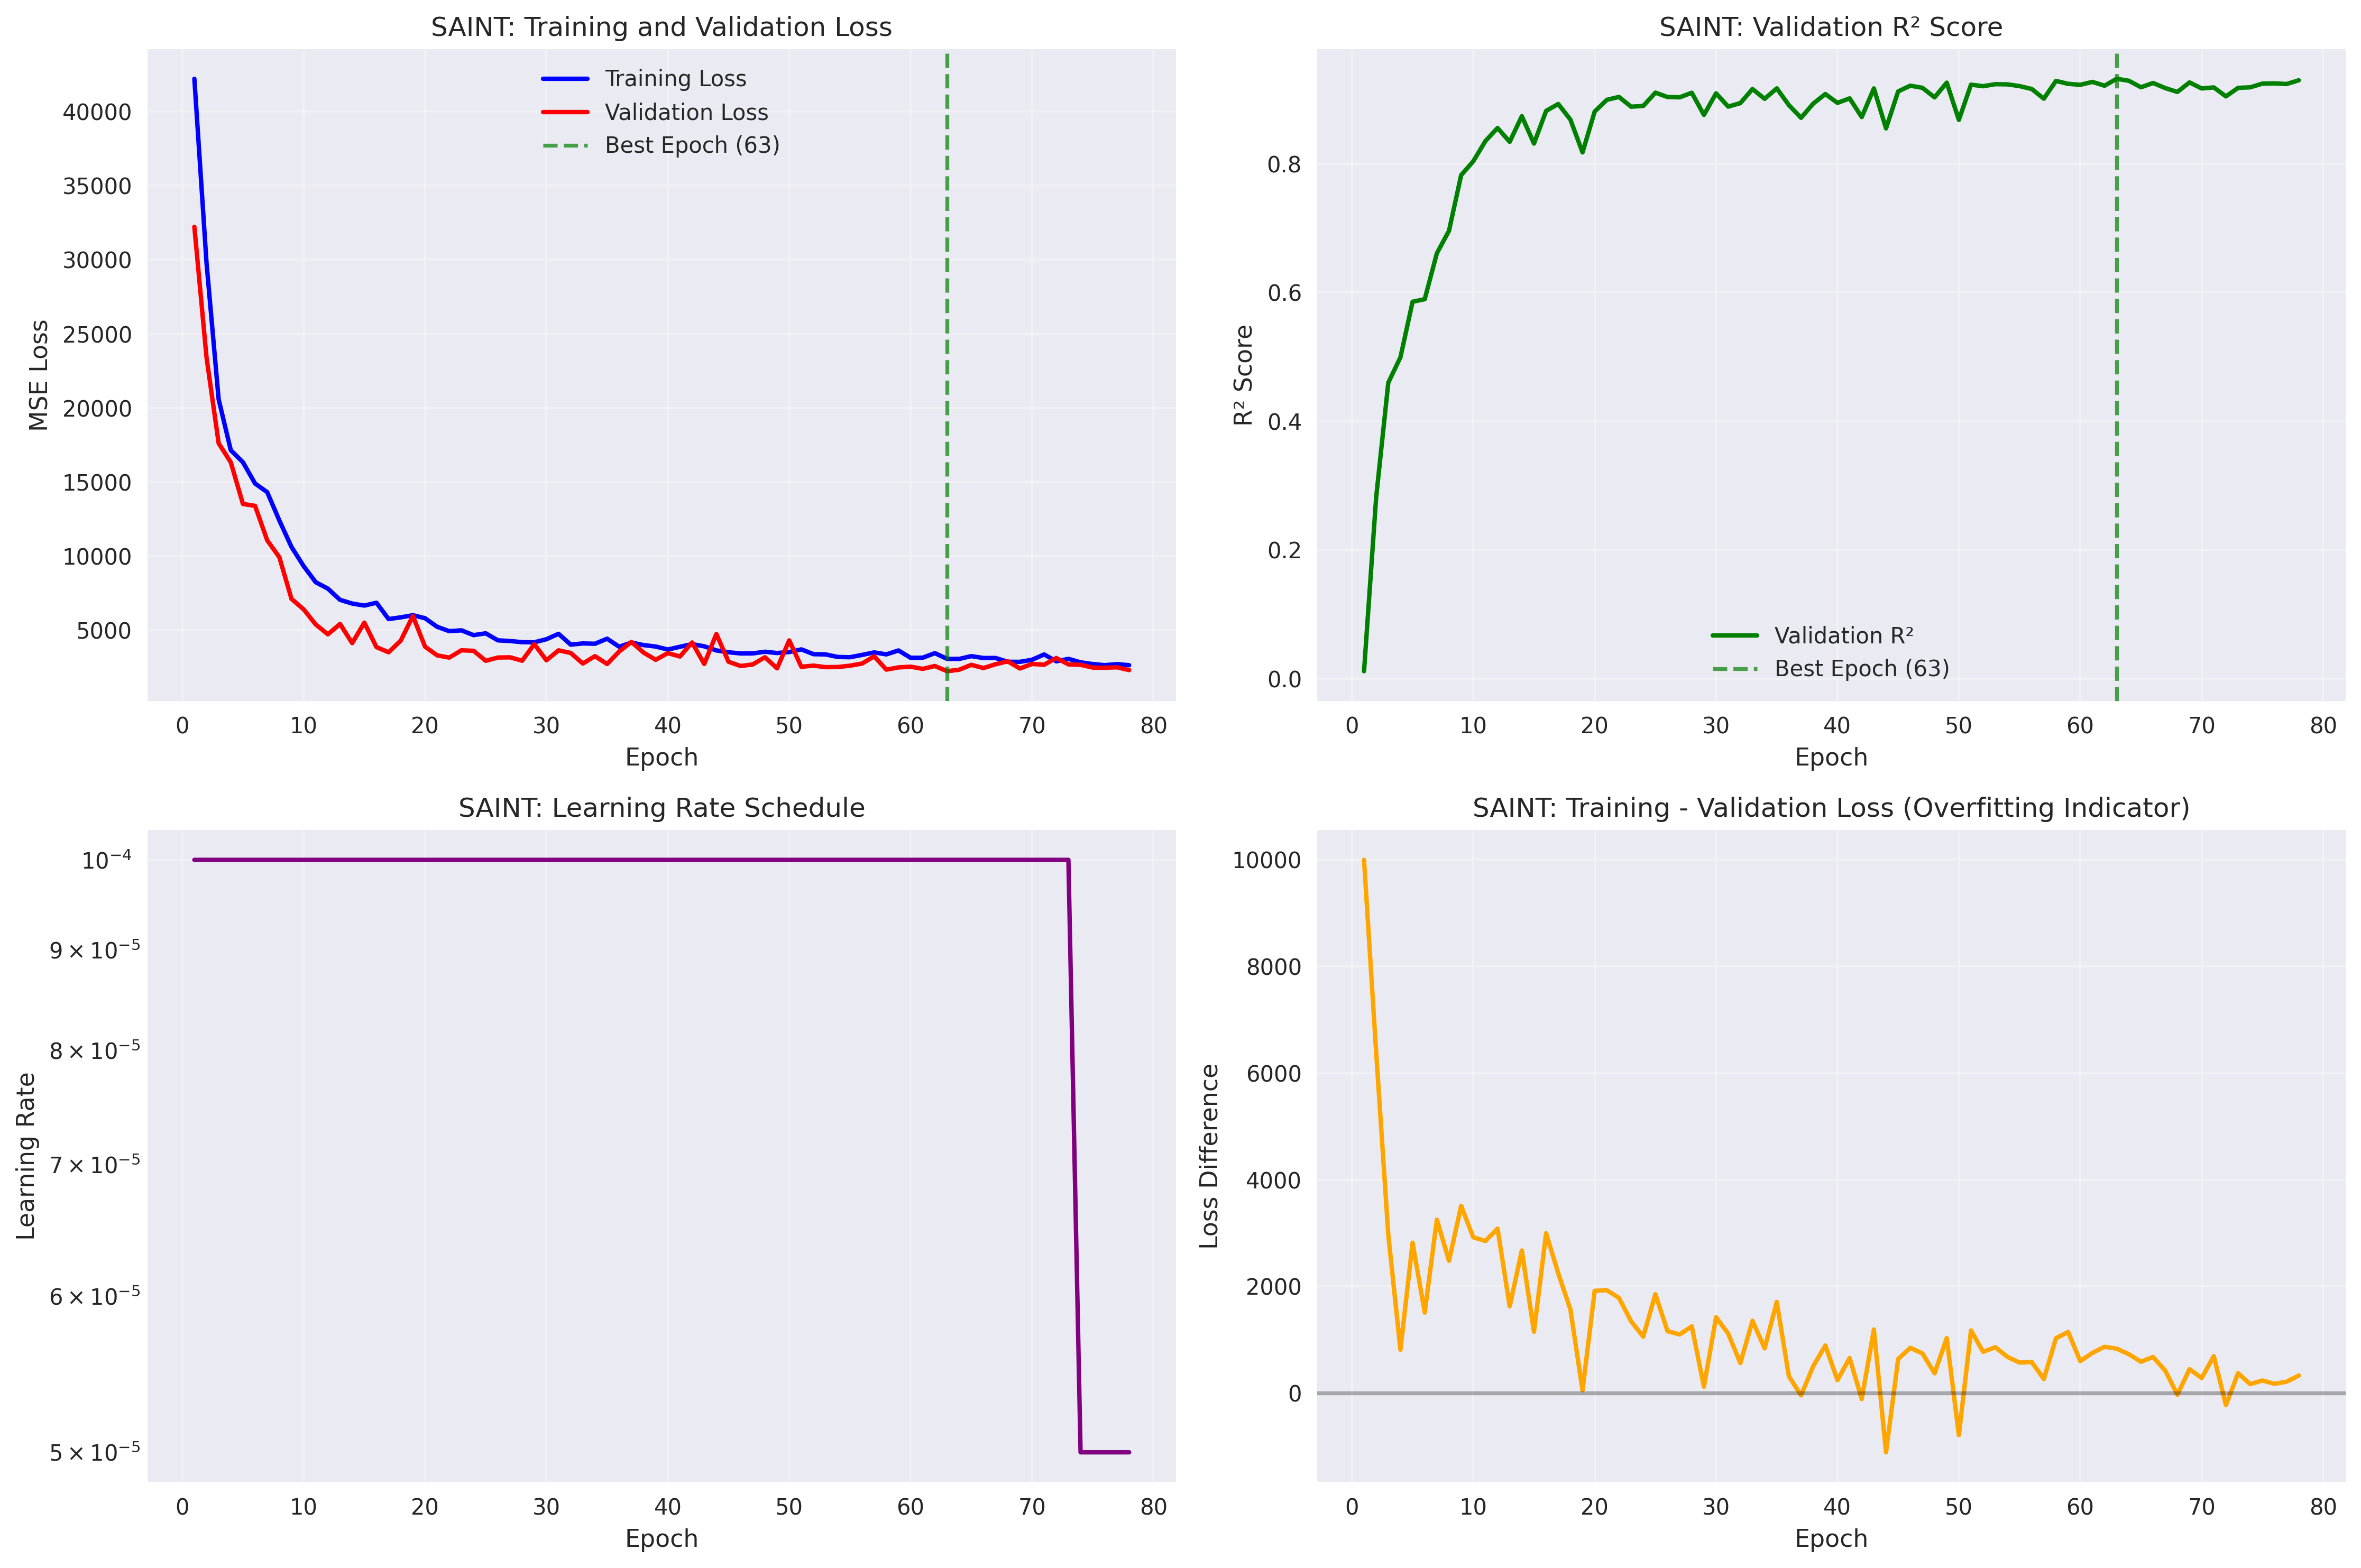

Data behind this chart, as committed beside it:
train_loss, val_loss, val_r2, learning_rates
42225, 32227, 0.01146, 0.0001
29808, 23419, 0.2816, 0.0001
20579, 17611, 0.4598, 0.0001
17140, 16327, 0.4992, 0.0001
16332, 13513, 0.5855, 0.0001
14893, 13382, 0.5895, 0.0001
14310, 11058, 0.6608, 0.0001
12398, 9917, 0.6958, 0.0001
10611, 7101, 0.7822, 0.0001
9317, 6396, 0.8038, 0.0001
8225, 5372, 0.8352, 0.0001
7794, 4709, 0.8555, 0.0001
7038, 5411, 0.834, 0.0001
6787, 4113, 0.8738, 0.0001
6651, 5499, 0.8313, 0.0001
6841, 3844, 0.8821, 0.0001
5741, 3496, 0.8928, 0.0001
5855, 4286, 0.8685, 0.0001
6000, 5947, 0.8176, 0.0001
5797, 3879, 0.881, 0.0001
5216, 3286, 0.8992, 0.0001
4922, 3138, 0.9038, 0.0001
4978, 3632, 0.8886, 0.0001
4654, 3596, 0.8897, 0.0001
4777, 2922, 0.9104, 0.0001
4303, 3142, 0.9036, 0.0001
4257, 3157, 0.9032, 0.0001
4179, 2927, 0.9102, 0.0001
4169, 4048, 0.8758, 0.0001
4379, 2955, 0.9094, 0.0001
4743, 3628, 0.8887, 0.0001
4013, 3450, 0.8942, 0.0001
4093, 2737, 0.9161, 0.0001
4073, 3233, 0.9008, 0.0001
4414, 2704, 0.917, 0.0001
3868, 3553, 0.891, 0.0001
4154, 4196, 0.8713, 0.0001
3981, 3477, 0.8933, 0.0001
3885, 2992, 0.9082, 0.0001
3682, 3439, 0.8945, 0.0001
3869, 3211, 0.9015, 0.0001
4046, 4158, 0.8725, 0.0001
3900, 2708, 0.9169, 0.0001
3622, 4732, 0.8549, 0.0001
3498, 2858, 0.9123, 0.0001
3417, 2568, 0.9212, 0.0001
3420, 2677, 0.9179, 0.0001
3533, 3161, 0.903, 0.0001
3446, 2414, 0.9259, 0.0001
3512, 4300, 0.8681, 0.0001
3691, 2517, 0.9228, 0.0001
3369, 2595, 0.9204, 0.0001
3352, 2492, 0.9236, 0.0001
3180, 2501, 0.9233, 0.0001
3162, 2590, 0.9206, 0.0001
3318, 2735, 0.9161, 0.0001
3489, 3225, 0.9011, 0.0001
3355, 2326, 0.9286, 0.0001
3620, 2474, 0.9241, 0.0001
3124, 2524, 0.9226, 0.0001
... 18 more rows
